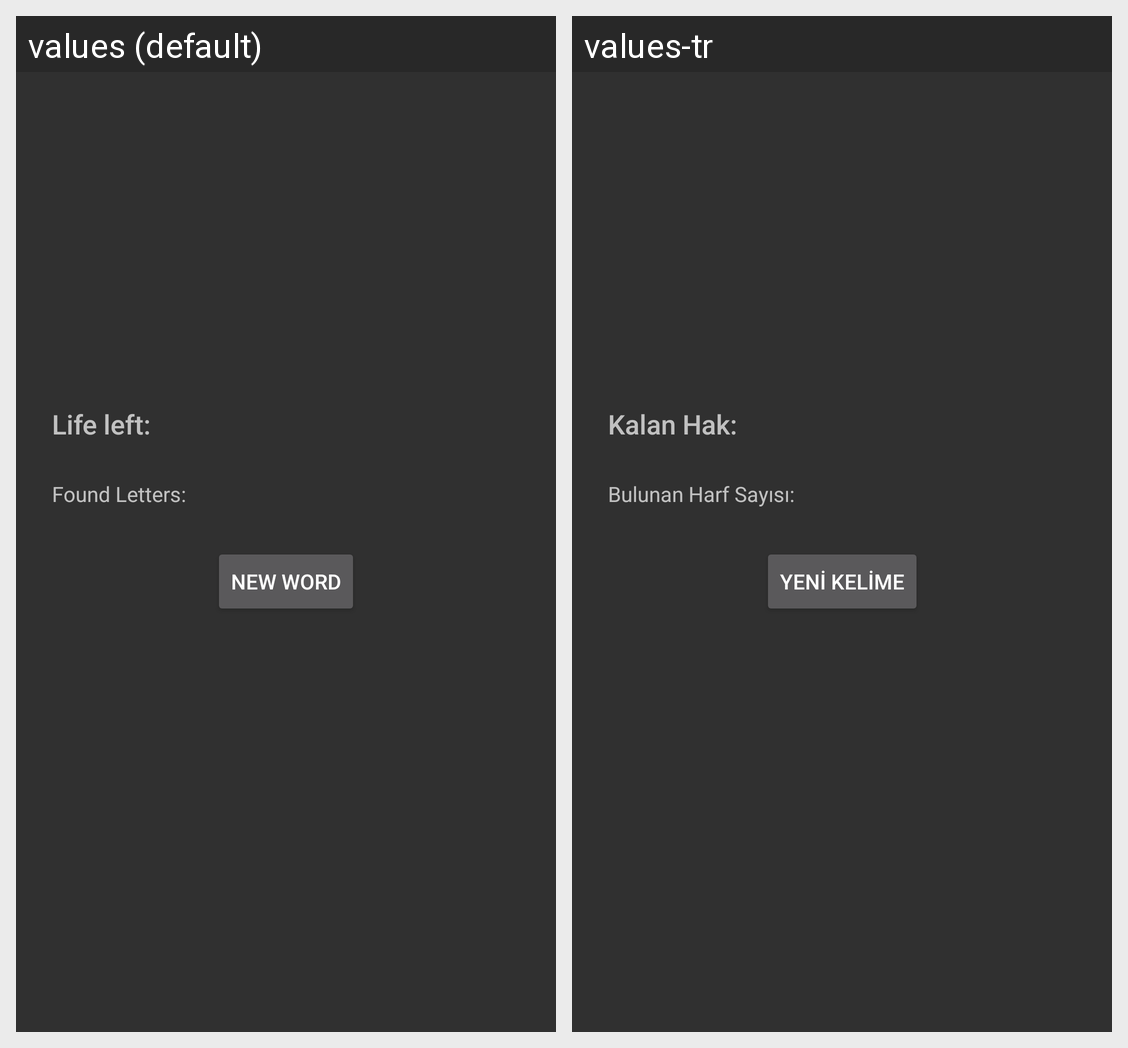

Translations of the strings shown on this Android screen, per locale in the grid:
Android screen res/layout/activity_main.xml rendered under 2 locales, left to right: values (default), values-tr. Device: Nexus 5 (rendered at 1080×1920; each locale shown at half size, 540×960, under a caption strip naming it); theme AppTheme.
Strings drawn on this screen, with the default value and each locale's value (text and hints the layout hard-codes, and strings that could not be matched under every locale, appear in the picture but are not listed):

life
  values: Life left:
  values-tr: Kalan Hak:

foundLetterCount
  values: Found Letters:
  values-tr: Bulunan Harf Sayısı:

newWord
  values: New word
  values-tr: Yeni kelime
